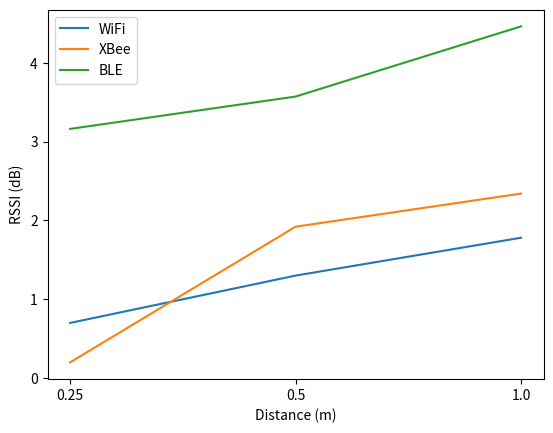

Here is the Python script that generated this plot:
import matplotlib.pyplot as plt 
import numpy as np

wifi_rssi = [0.7, 1.3, 1.78]
xbee_rssi = [0.2, 1.92, 2.34]
ble_rssi = [3.16, 3.57, 4.46]

distance_tick = np.arange(3)
distance_label = [0.25, 0.5, 1.0]

plt.figure(0)
plt.plot(distance_tick, wifi_rssi, label="WiFi")
plt.plot(distance_tick, xbee_rssi, label="XBee")
plt.plot(distance_tick, ble_rssi, label="BLE")
plt.legend()
plt.xticks(distance_tick, distance_label)
plt.ylabel("RSSI (dB)")
plt.xlabel("Distance (m)")
plt.savefig('rmseplotrssi.png')